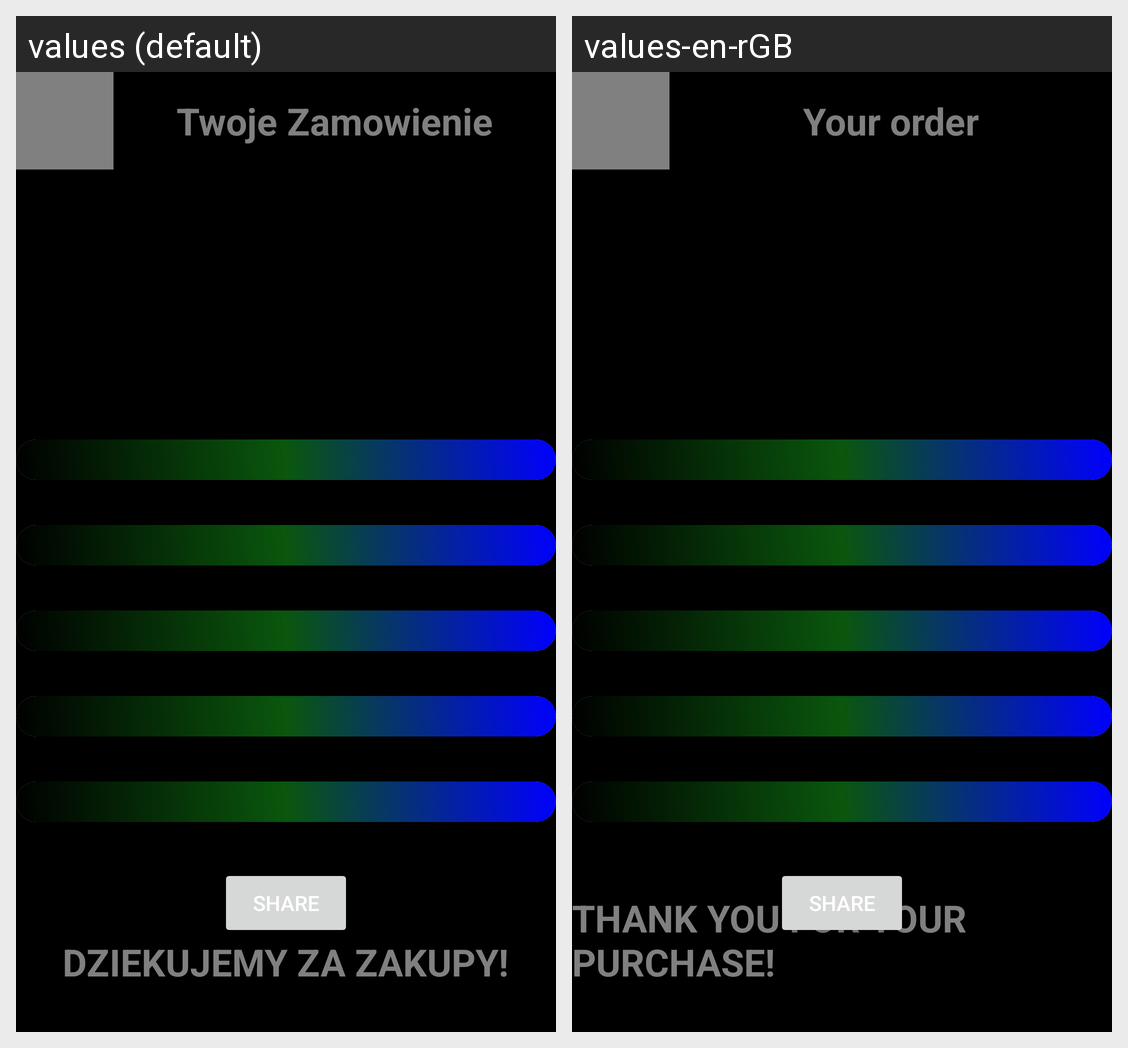

Here is an Android app screen in its default locale and in the app's own translations. Write out the translated-string differences for the strings that appear on this screen.
Android screen res/layout/home4_fragment.xml rendered under 2 locales, left to right: values (default), values-en-rGB. Device: Nexus 5 (rendered at 1080×1920; each locale shown at half size, 540×960, under a caption strip naming it); theme Theme.ProjektZaliczeniowy2.
Strings drawn on this screen, with the default value and each locale's value (text and hints the layout hard-codes, and strings that could not be matched under every locale, appear in the picture but are not listed):

twoje_zamowienie
  values: Twoje Zamowienie
  values-en-rGB: Your order

share
  values: share
  values-en-rGB: share

dziekujemy_za_zakup
  values: DZIEKUJEMY ZA ZAKUPY!
  values-en-rGB: THANK YOU FOR YOUR PURCHASE!
